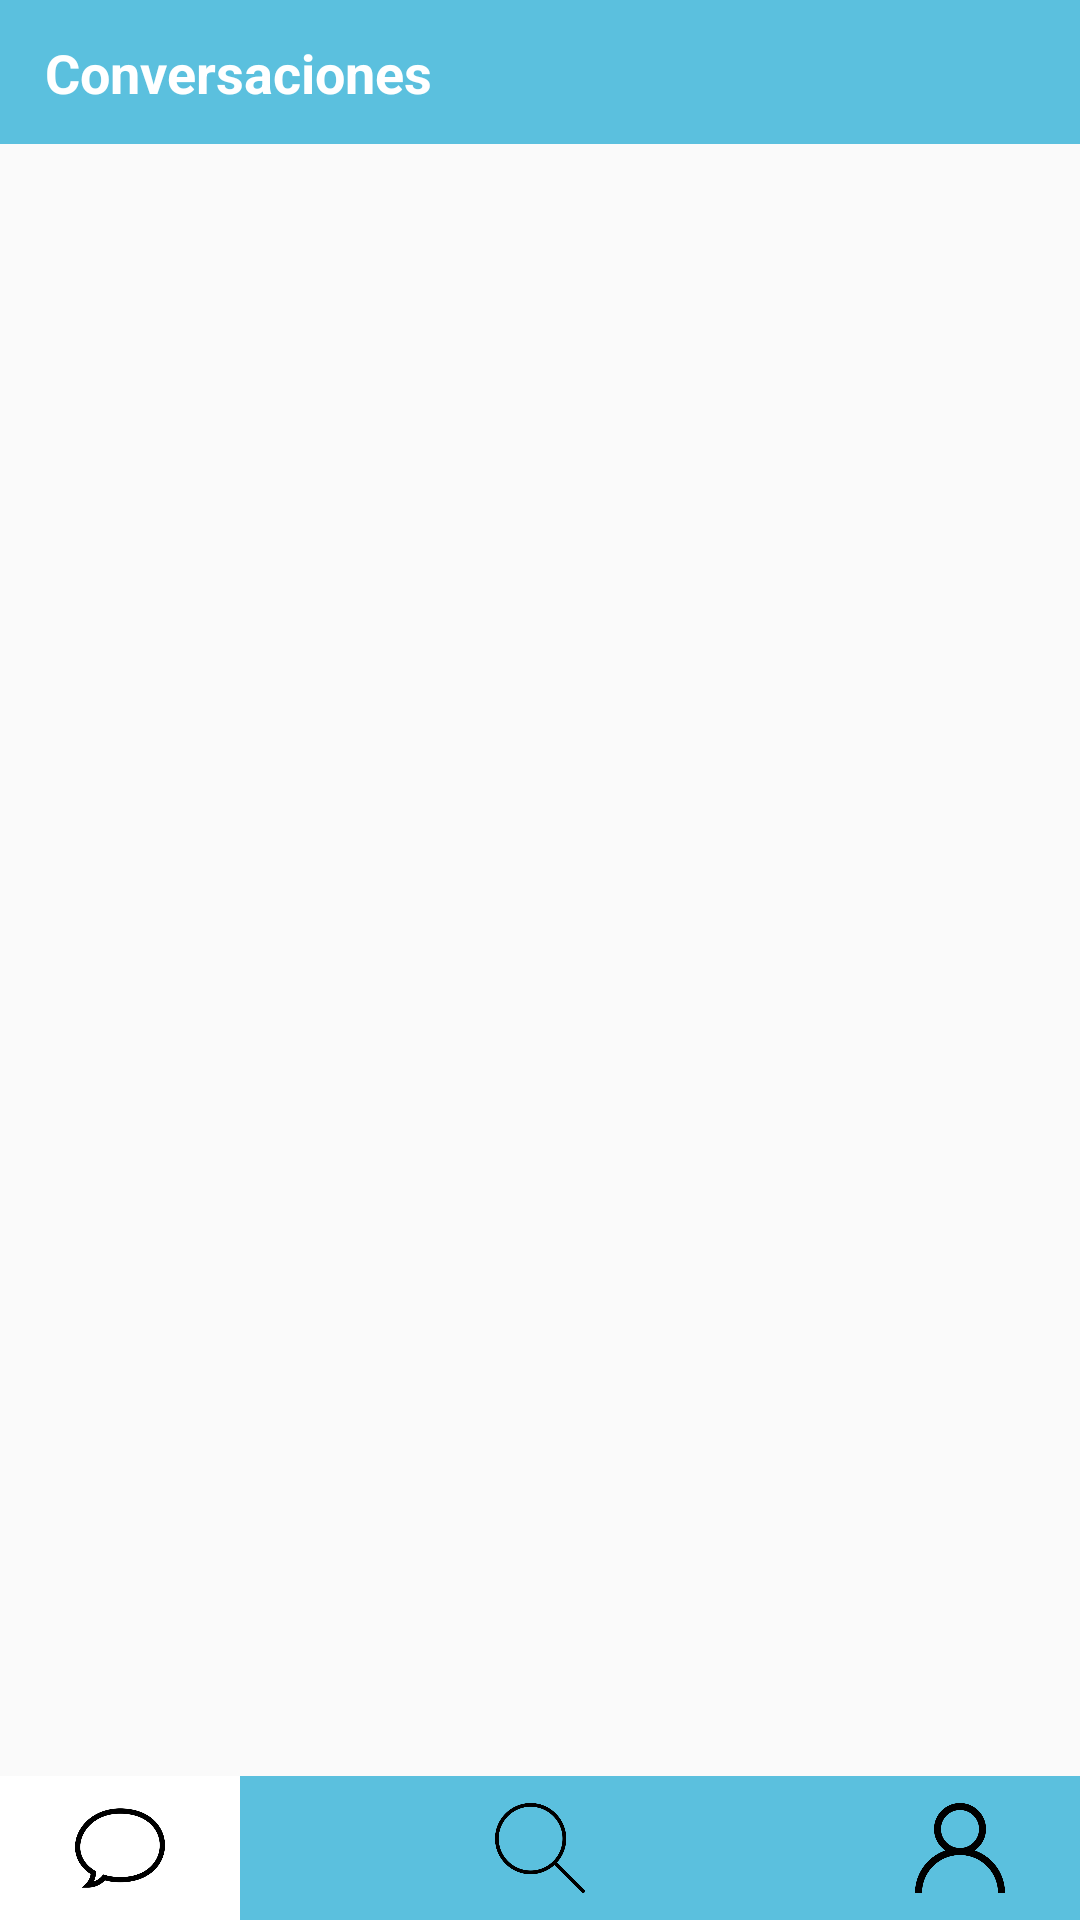

Reconstruct the res/layout file that produces this screen, plus the resources it refers to.
<!-- AndroidManifest.xml: application theme AppTheme -->
<!-- res/layout/activity_conversations.xml -->
<?xml version="1.0" encoding="utf-8"?>
<androidx.constraintlayout.widget.ConstraintLayout xmlns:android="http://schemas.android.com/apk/res/android"
    xmlns:app="http://schemas.android.com/apk/res-auto"
    xmlns:tools="http://schemas.android.com/tools"
    android:layout_width="match_parent"
    android:layout_height="match_parent"
    tools:context=".activities.Conversations">

    <androidx.appcompat.widget.Toolbar
        android:id="@+id/toolbar"
        android:layout_width="match_parent"
        android:layout_height="48dp"
        android:background="@color/colorPrimary"
        app:layout_constraintStart_toStartOf="parent"
        app:layout_constraintTop_toTopOf="parent" />

    <TextView
        android:id="@+id/tv_contact_name"
        android:layout_width="wrap_content"
        android:layout_height="wrap_content"
        android:layout_marginStart="15dp"
        android:text="@string/title_conversations"
        android:textColor="@android:color/white"
        android:textSize="18dp"
        android:textStyle="bold"
        app:layout_constraintBottom_toBottomOf="@+id/toolbar"
        app:layout_constraintStart_toStartOf="@+id/toolbar"
        app:layout_constraintTop_toTopOf="@+id/toolbar" />

    <androidx.recyclerview.widget.RecyclerView
        android:id="@+id/recyclerView_conversations"
        android:layout_width="409dp"
        android:layout_height="681dp"
        app:layout_constraintEnd_toEndOf="parent"
        app:layout_constraintStart_toStartOf="parent"
        app:layout_constraintTop_toBottomOf="@+id/toolbar" />

    <androidx.appcompat.widget.Toolbar
        android:id="@+id/toolbar_chat"
        android:layout_width="0dp"
        android:layout_height="48dp"
        android:background="?attr/colorPrimary"
        android:minHeight="?attr/actionBarSize"
        android:theme="?attr/actionBarTheme"
        app:layout_constraintBottom_toBottomOf="parent"
        app:layout_constraintEnd_toEndOf="parent"
        app:layout_constraintStart_toStartOf="parent" />

    <ImageView
        android:id="@+id/img_selected"
        android:layout_width="wrap_content"
        android:layout_height="wrap_content"
        app:layout_constraintBottom_toBottomOf="parent"
        app:layout_constraintStart_toStartOf="parent"
        app:layout_constraintTop_toTopOf="@+id/toolbar_chat"
        app:layout_constraintVertical_bias="0.0"
        app:srcCompat="@drawable/selected" />

    <ImageView
        android:id="@+id/img_chat_button"
        android:layout_width="30dp"
        android:layout_height="30dp"
        android:layout_marginStart="25dp"
        app:layout_constraintBottom_toBottomOf="parent"
        app:layout_constraintStart_toStartOf="parent"
        app:layout_constraintTop_toTopOf="@+id/toolbar_chat"
        app:srcCompat="@drawable/comentario" />

    <ImageView
        android:id="@+id/img_search_button"
        android:layout_width="30dp"
        android:layout_height="30dp"
        app:layout_constraintBottom_toBottomOf="@+id/toolbar_chat"
        app:layout_constraintEnd_toEndOf="parent"
        app:layout_constraintStart_toStartOf="parent"
        app:layout_constraintTop_toTopOf="@+id/toolbar_chat"
        app:srcCompat="@drawable/buscar" />

    <ImageView
        android:id="@+id/img_profile_button"
        android:layout_width="30dp"
        android:layout_height="30dp"
        android:layout_marginEnd="25dp"
        app:layout_constraintBottom_toBottomOf="parent"
        app:layout_constraintEnd_toEndOf="parent"
        app:layout_constraintTop_toTopOf="@+id/toolbar_chat"
        app:srcCompat="@drawable/yo" />

</androidx.constraintlayout.widget.ConstraintLayout>
<!-- resources referenced by this layout -->
<resources>
  <color name="colorPrimary">#5BC0DE</color>
  <!-- drawable buscar: png bitmap (drawable-v24, 15131 bytes) -->
  <!-- drawable comentario: png bitmap (drawable-v24, 15087 bytes) -->
  <!-- drawable selected: png bitmap (drawable-v24, 17305 bytes) -->
  <!-- drawable yo: png bitmap (drawable-v24, 15333 bytes) -->
  <string name="title_conversations">Conversaciones</string>
  <style name="AppTheme" parent="Theme.AppCompat.Light.NoActionBar">
          
          <item name="colorPrimary">@color/colorPrimary</item>
          <item name="colorPrimaryDark">@color/colorPrimaryDark</item>
          <item name="colorAccent">@color/colorAccent</item>
      </style>
  <color name="colorPrimaryDark">#428BCA</color>
  <color name="colorAccent">#F66095</color>
</resources>
